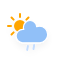
t = 0.00 s
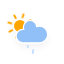
t = 1.54 s
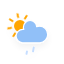
t = 3.08 s
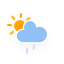
t = 4.63 s
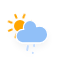
t = 6.17 s
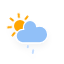
t = 7.71 s

The animated SVG that drew these frames (rendered in a browser with its animation timeline set to each time). Animation: 2 CSS @keyframes rules; one cycle of 9.25 s, repeats indefinitely.

<?xml version="1.0" encoding="utf-8"?>
<!-- (c) ammap.com | SVG weather icons -->
<svg
    version="1.1"
    xmlns="http://www.w3.org/2000/svg"
    xmlns:xlink="http://www.w3.org/1999/xlink"
    width="64"
    height="64"
    viewbox="0 0 64 64">
    <defs>
        <filter id="blur" width="200%" height="200%">
            <feGaussianBlur in="SourceAlpha" stdDeviation="3"/>
            <feOffset dx="0" dy="4" result="offsetblur"/>
            <feComponentTransfer>
                <feFuncA type="linear" slope="0.05"/>
            </feComponentTransfer>
            <feMerge> 
                <feMergeNode/>
                <feMergeNode in="SourceGraphic"/> 
            </feMerge>
        </filter>
        <style type="text/css"><![CDATA[
/*
** SUN
*/
@keyframes am-weather-sun {
  0% {
    -webkit-transform: rotate(0deg);
       -moz-transform: rotate(0deg);
        -ms-transform: rotate(0deg);
            transform: rotate(0deg);
  }

  100% {
    -webkit-transform: rotate(360deg);
       -moz-transform: rotate(360deg);
        -ms-transform: rotate(360deg);
            transform: rotate(360deg);
  }
}

.am-weather-sun {
  -webkit-animation-name: am-weather-sun;
     -moz-animation-name: am-weather-sun;
      -ms-animation-name: am-weather-sun;
          animation-name: am-weather-sun;
  -webkit-animation-duration: 9s;
     -moz-animation-duration: 9s;
      -ms-animation-duration: 9s;
          animation-duration: 9s;
  -webkit-animation-timing-function: linear;
     -moz-animation-timing-function: linear;
      -ms-animation-timing-function: linear;
          animation-timing-function: linear;
  -webkit-animation-iteration-count: infinite;
     -moz-animation-iteration-count: infinite;
      -ms-animation-iteration-count: infinite;
          animation-iteration-count: infinite;
}

/*
** RAIN
*/
@keyframes am-weather-rain {
  0% {
    stroke-dashoffset: 0;
  }

  100% {
    stroke-dashoffset: -100;
  }
}

.am-weather-rain-1 {
  -webkit-animation-name: am-weather-rain;
     -moz-animation-name: am-weather-rain;
      -ms-animation-name: am-weather-rain;
          animation-name: am-weather-rain;
  -webkit-animation-duration: 8s;
     -moz-animation-duration: 8s;
      -ms-animation-duration: 8s;
          animation-duration: 8s;
  -webkit-animation-timing-function: linear;
     -moz-animation-timing-function: linear;
      -ms-animation-timing-function: linear;
          animation-timing-function: linear;
  -webkit-animation-iteration-count: infinite;
     -moz-animation-iteration-count: infinite;
      -ms-animation-iteration-count: infinite;
          animation-iteration-count: infinite;
}

.am-weather-rain-2 {
  -webkit-animation-name: am-weather-rain;
     -moz-animation-name: am-weather-rain;
      -ms-animation-name: am-weather-rain;
          animation-name: am-weather-rain;
  -webkit-animation-delay: 0.25s;
     -moz-animation-delay: 0.25s;
      -ms-animation-delay: 0.25s;
          animation-delay: 0.25s;
  -webkit-animation-duration: 8s;
     -moz-animation-duration: 8s;
      -ms-animation-duration: 8s;
          animation-duration: 8s;
  -webkit-animation-timing-function: linear;
     -moz-animation-timing-function: linear;
      -ms-animation-timing-function: linear;
          animation-timing-function: linear;
  -webkit-animation-iteration-count: infinite;
     -moz-animation-iteration-count: infinite;
      -ms-animation-iteration-count: infinite;
          animation-iteration-count: infinite;
}
        ]]></style>
    </defs>
    <g filter="url(#blur)" id="rainy-3">
        <g transform="translate(20,10)">
            <g transform="translate(0,16)">
                <g class="am-weather-sun">
                    <g>
                        <line fifll="none" stroke="orange" stroke-linecap="round" stroke-width="2" transform="translate(0,9)" x1="0" x2="0" y1="0" y2="3"/>
                    </g>
                    <g transform="rotate(45)">
                        <line fill="none" stroke="orange" stroke-linecap="round" stroke-width="2" transform="translate(0,9)" x1="0" x2="0" y1="0" y2="3"/>
                    </g>
                    <g transform="rotate(90)">
                        <line fill="none" stroke="orange" stroke-linecap="round" stroke-width="2" transform="translate(0,9)" x1="0" x2="0" y1="0" y2="3"/>
                    </g>
                    <g transform="rotate(135)">
                        <line fill="none" stroke="orange" stroke-linecap="round" stroke-width="2" transform="translate(0,9)" x1="0" x2="0" y1="0" y2="3"/>
                    </g>
                    <g transform="rotate(180)">
                        <line fill="none" stroke="orange" stroke-linecap="round" stroke-width="2" transform="translate(0,9)" x1="0" x2="0" y1="0" y2="3"/>
                    </g>
                    <g transform="rotate(225)">
                        <line fill="none" stroke="orange" stroke-linecap="round" stroke-width="2" transform="translate(0,9)" x1="0" x2="0" y1="0" y2="3"/>
                    </g>
                    <g transform="rotate(270)">
                        <line fill="none" stroke="orange" stroke-linecap="round" stroke-width="2" transform="translate(0,9)" x1="0" x2="0" y1="0" y2="3"/>
                    </g>
                    <g transform="rotate(315)">
                        <line fill="none" stroke="orange" stroke-linecap="round" stroke-width="2" transform="translate(0,9)" x1="0" x2="0" y1="0" y2="3"/>
                    </g>
                </g>
                <circle cx="0" cy="0" fill="orange" r="5" stroke="orange" stroke-width="2"/>
            </g>
            <g>
                <path d="M47.7,35.4c0-4.6-3.7-8.2-8.2-8.2c-1,0-1.9,0.2-2.8,0.5c-0.3-3.4-3.1-6.2-6.6-6.2c-3.7,0-6.7,3-6.7,6.7c0,0.8,0.2,1.6,0.4,2.3    c-0.3-0.1-0.7-0.1-1-0.1c-3.7,0-6.7,3-6.7,6.7c0,3.6,2.9,6.6,6.5,6.7l17.2,0C44.2,43.3,47.7,39.8,47.7,35.4z" fill="#91C0F8" stroke="white" stroke-linejoin="round" stroke-width="1.2" transform="translate(-20,-11)"/>
            </g>
        </g>
        <g transform="translate(34,46), rotate(10)">
            <line class="am-weather-rain-1" fill="none" stroke="#C6DEFF" stroke-dasharray="4,7" stroke-linecap="round" stroke-width="2" transform="translate(-6,1)" x1="0" x2="0" y1="0" y2="8" />
            <line class="am-weather-rain-2" fill="none" stroke="#C6DEFF" stroke-dasharray="4,7" stroke-linecap="round" stroke-width="2" transform="translate(0,-1)" x1="0" x2="0" y1="0" y2="8" />
        </g>
    </g>
</svg>